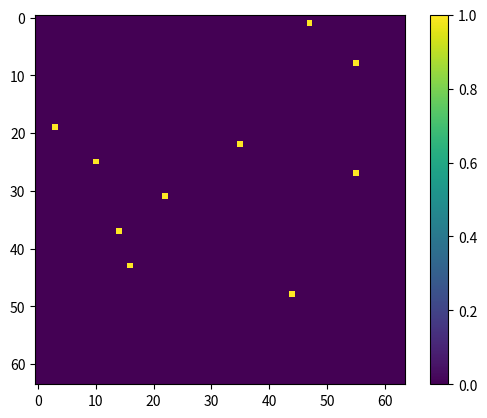

This figure's Python source:
import numpy as np
import random
from mpl_toolkits.mplot3d import Axes3D
import matplotlib.pyplot as plt
import numpy as np
from collections import deque

L = 64
THRESH = 4
grid = np.zeros((L, L), dtype=int)
rng = random.Random()

def drive():
    i = rng.randrange(L)
    j = rng.randrange(L)
    grid[i, j] += 1
    return (i, j)

def relax():
    q = deque(np.argwhere(grid >= THRESH))
    topplings = 0

    while q:
        x, y = q.popleft()
        if grid[x, y] < THRESH:
            continue

        grid[x, y] -= THRESH
        topplings += 1

        for dx, dy in ((1,0), (-1,0), (0,1), (0,-1)):
            nx, ny = x + dx, y + dy
            if 0 <= nx < L and 0 <= ny < L:
                grid[nx, ny] += 1
                if grid[nx, ny] >= THRESH:
                    q.append((nx, ny))
    return topplings 
import random 

for _ in range(10):
    drive()
    relax()

print(grid)
plt.imshow(grid)
plt.colorbar()
plt.show()
           



    
